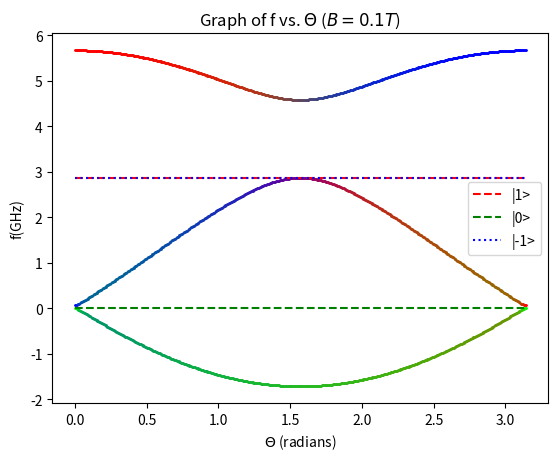

Here is the Python script that generated this plot:
import numpy as np
import matplotlib.pyplot as plt
import scipy.linalg as la

D = 2.87
B = 0.1
theta = np.linspace(0,np.pi,501)
gu = 28

a = np.zeros(len(theta))
b = np.zeros(len(theta))
c = np.zeros(len(theta))
d = np.zeros(len(theta))

plot = plt.figure(1)
plt.title('Graph of f vs. $\Theta$ ($ B = 0.1 T$)')
plt.xlabel('$\Theta$ (radians)')
plt.ylabel('f(GHz)')

for i in range(len(theta)):
    A = np.array([[D+B*gu*np.cos(theta[i]),0,0],[0,0,0],[0,0,D-B*gu*np.cos(theta[i])]])
    BB = gu*B*np.sin(theta[i])*np.sqrt(1/2)*np.array([[0,1,0],[1,0,1],[0,1,0]])
    C = A+BB
    ev,EV = la.eig(C)
    a[i]=ev.real[0]
    b[i]=ev.real[1]
    c[i]=ev.real[2]

    #capturing weights
    aa = int(255*(EV[0,0]**2))
    bb = int(255*(EV[1,0]**2))
    cc = int(255*(EV[2,0]**2))
    dd = int(255*(EV[0,1]**2))
    ee = int(255*(EV[1,1]**2))
    ff = int(255*(EV[2,1]**2))
    gg = int(255*(EV[0,2]**2))
    hh = int(255*(EV[1,2]**2))
    ii = int(255*(EV[2,2]**2))

    #assigning colors based on above values
    col1 = '#%02x%02x%02x' % (aa,bb,cc)
    col2 = '#%02x%02x%02x' % (dd,ee,ff)
    col3 = '#%02x%02x%02x' % (gg,hh,ii)

    #plotting the eigenstates
    plt.scatter(theta[i],a[i],s=1,color=col1)
    plt.scatter(theta[i], b[i],s=1, color=col2)
    plt.scatter(theta[i], c[i],s=1, color=col3)

#basis states
plt.plot(theta,D*np.ones(len(theta)),'r--',label="|1>")
plt.plot(theta,np.zeros(len(theta)),'g--',label="|0>")
plt.plot(theta,D*np.ones(len(theta)),'b:',label="|-1>")

plt.legend()
plt.show()